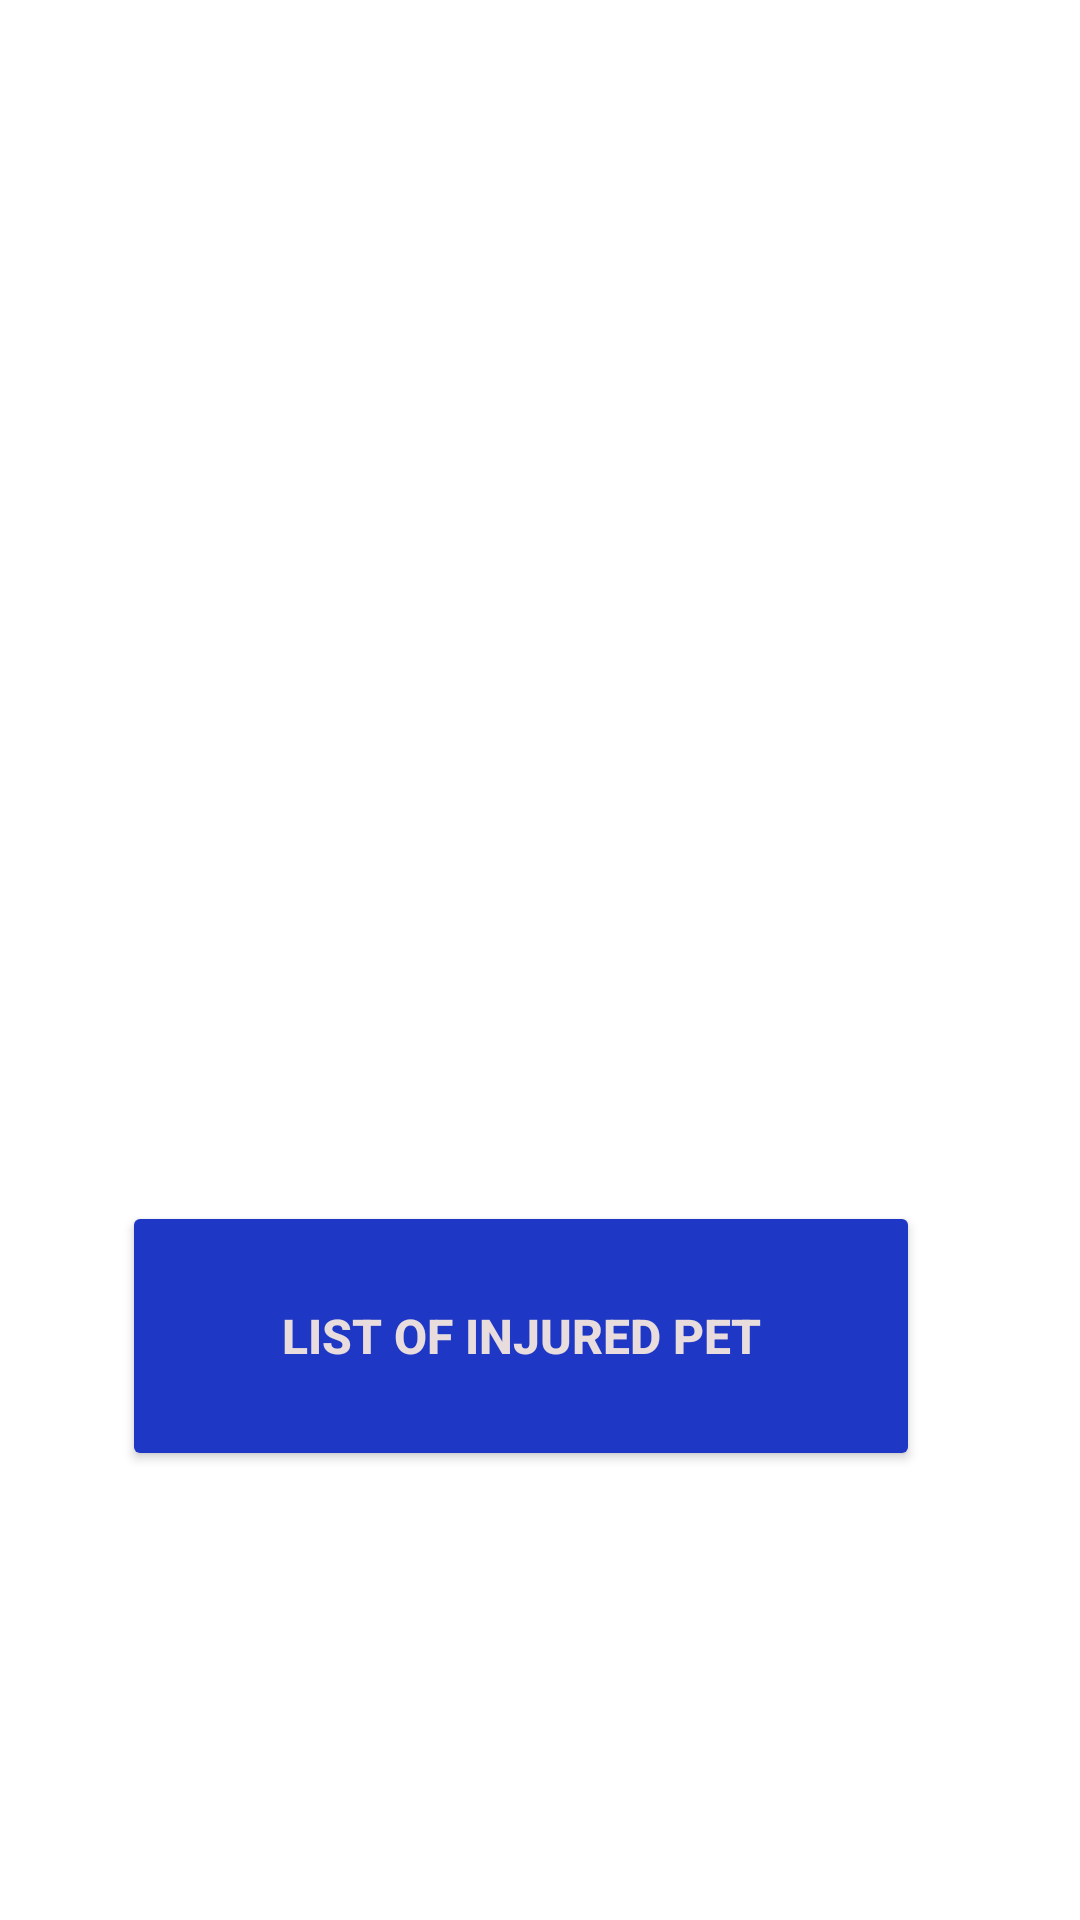

This screen was rendered from an Android layout file. Write that file and the resources it references.
<!-- AndroidManifest.xml: application theme Theme.STRAYCARE -->
<!-- res/layout/activity_docprofile.xml -->
<?xml version="1.0" encoding="utf-8"?>
<androidx.constraintlayout.widget.ConstraintLayout xmlns:android="http://schemas.android.com/apk/res/android"
    xmlns:app="http://schemas.android.com/apk/res-auto"
    xmlns:tools="http://schemas.android.com/tools"
    android:layout_width="match_parent"
    android:layout_height="match_parent"
    tools:context=".Docprofile">

    <ListView
        android:id="@+id/myListDOCSHOWPROFILE"
        android:layout_width="395dp"
        android:layout_height="374dp"
        app:layout_constraintBottom_toBottomOf="parent"
        app:layout_constraintEnd_toEndOf="parent"
        app:layout_constraintHorizontal_bias="0.719"
        app:layout_constraintStart_toStartOf="parent"
        app:layout_constraintTop_toTopOf="parent"
        app:layout_constraintVertical_bias="0.035" />

    <Button
        android:id="@+id/docprofilelistinjuredbutton"
        android:layout_width="266dp"
        android:layout_height="90dp"
        android:backgroundTint="#1E38C5"
        android:text="LIST OF INJURED PET"
        android:textColor="#E8DCDC"
        android:textSize="16sp"
        android:textStyle="bold"
        app:layout_constraintBottom_toBottomOf="parent"
        app:layout_constraintEnd_toEndOf="parent"
        app:layout_constraintHorizontal_bias="0.434"
        app:layout_constraintStart_toStartOf="parent"
        app:layout_constraintTop_toTopOf="parent"
        app:layout_constraintVertical_bias="0.728" />
</androidx.constraintlayout.widget.ConstraintLayout>
<!-- resources referenced by this layout -->
<resources>
  <style name="Theme.STRAYCARE" parent="Theme.MaterialComponents.DayNight.DarkActionBar">
          
          <item name="colorPrimary">@color/purple_500</item>
          <item name="colorPrimaryVariant">@color/purple_700</item>
          <item name="colorOnPrimary">@color/white</item>
          
          <item name="colorSecondary">@color/teal_200</item>
          <item name="colorSecondaryVariant">@color/teal_700</item>
          <item name="colorOnSecondary">@color/black</item>
          
          <item name="android:statusBarColor" tools:targetApi="l">?attr/colorPrimaryVariant</item>
          
      </style>
  <!-- not gathered from this repository: default colours our renderer supplied (Android Studio template values) -->
  <color name="purple_500">#FF6200EE</color>
  <color name="purple_700">#FF3700B3</color>
  <color name="teal_200">#FF03DAC5</color>
  <color name="teal_700">#FF018786</color>
  <color name="black">#FF000000</color>
  <color name="white">#FFFFFFFF</color>
</resources>
